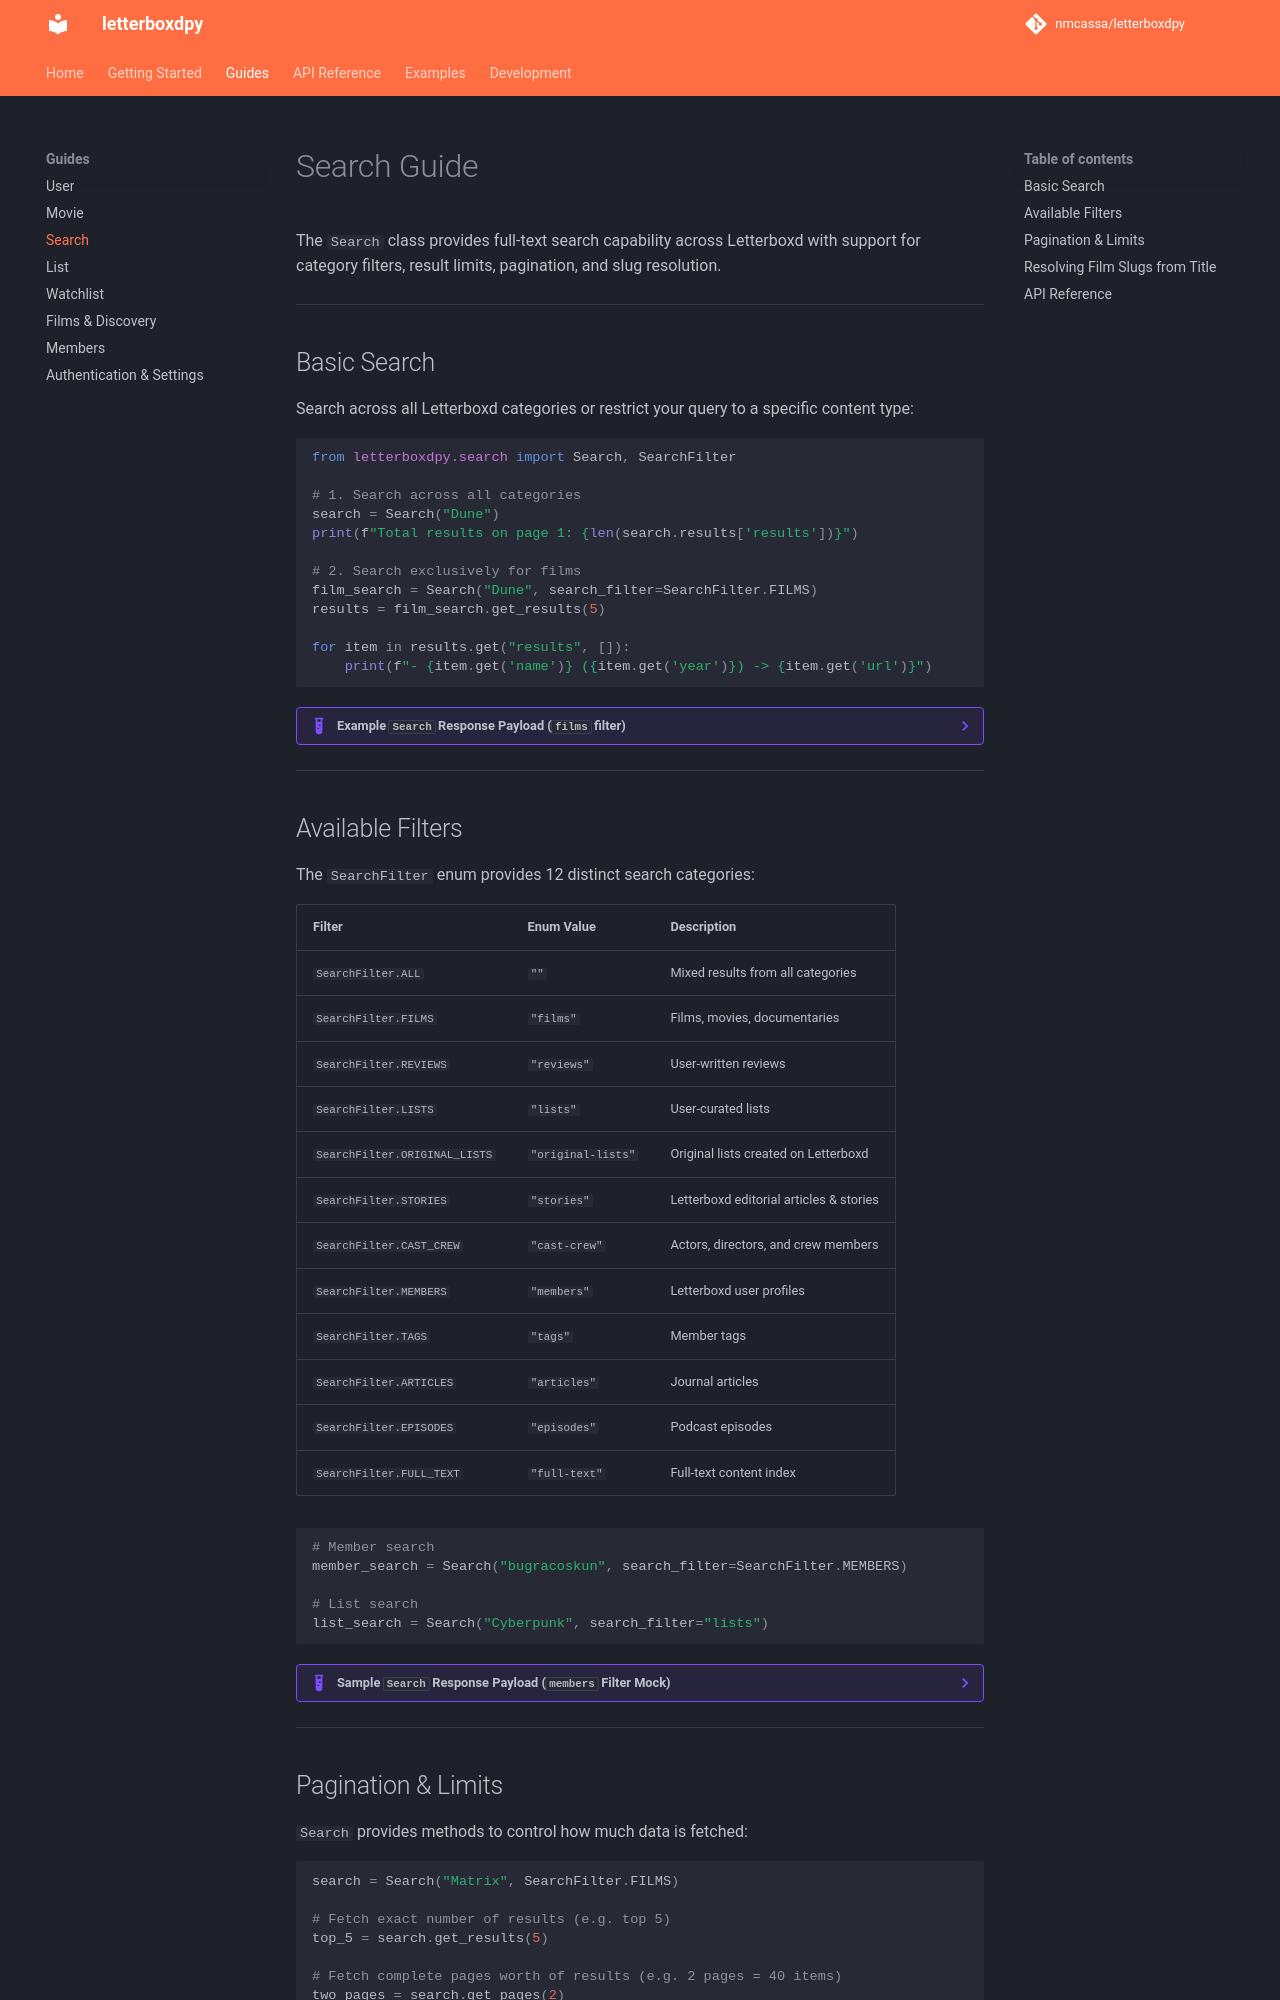

repository: nmcassa/letterboxdpy · page: guides/search/index.html · generator: mkdocs

# Search Guide

The `Search` class provides full-text search capability across Letterboxd with support for category filters, result limits, pagination, and slug resolution.

---

## Basic Search

Search across all Letterboxd categories or restrict your query to a specific content type:

```python
from letterboxdpy.search import Search, SearchFilter

# 1. Search across all categories
search = Search("Dune")
print(f"Total results on page 1: {len(search.results['results'])}")

# 2. Search exclusively for films
film_search = Search("Dune", search_filter=SearchFilter.FILMS)
results = film_search.get_results(5)

for item in results.get("results", []):
    print(f"- {item.get('name')} ({item.get('year')}) -> {item.get('url')}")
```

??? example "Example `Search` Response Payload (`films` filter)"

    ```json
    {
      "available": true,
      "query": "Dune",
      "filter": "films",
      "end_page": 1,
      "count": 3,
      "results": [
        {
          "no": 1,
          "page": 1,
          "type": "film",
          "slug": "dune-2021",
          "name": "Dune",
          "year": 2021,
          "url": "https://letterboxd.com/film/dune-2021/",
          "poster": "https://a.ltrbxd.com/resized/film-poster/4/2/7/5/4/6/427546-dune-0-230-0-345-crop.jpg",
          "directors": [
            {
              "name": "Denis Villeneuve",
              "slug": "denis-villeneuve",
              "url": "https://letterboxd.com/director/denis-villeneuve/"
            }
          ]
        },
        {
          "no": 2,
          "page": 1,
          "type": "film",
          "slug": "dune-part-two",
          "name": "Dune: Part Two",
          "year": 2024,
          "url": "https://letterboxd.com/film/dune-part-two/",
          "poster": "https://a.ltrbxd.com/resized/film-poster/7/9/7/5/5/3/797553-dune-part-two-0-230-0-345-crop.jpg",
          "directors": [
            {
              "name": "Denis Villeneuve",
              "slug": "denis-villeneuve",
              "url": "https://letterboxd.com/director/denis-villeneuve/"
            }
          ]
        }
      ]
    }
    ```

---
